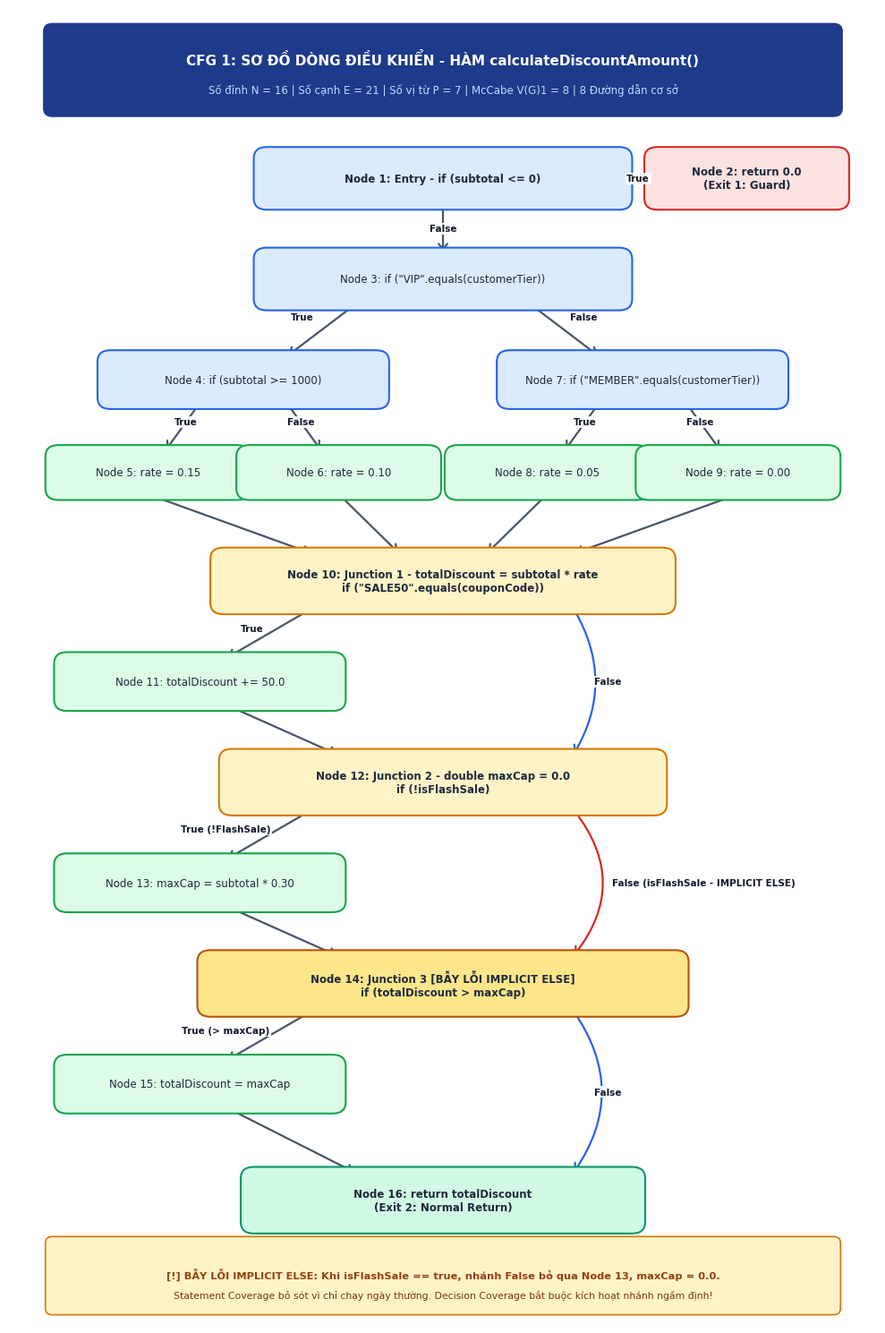
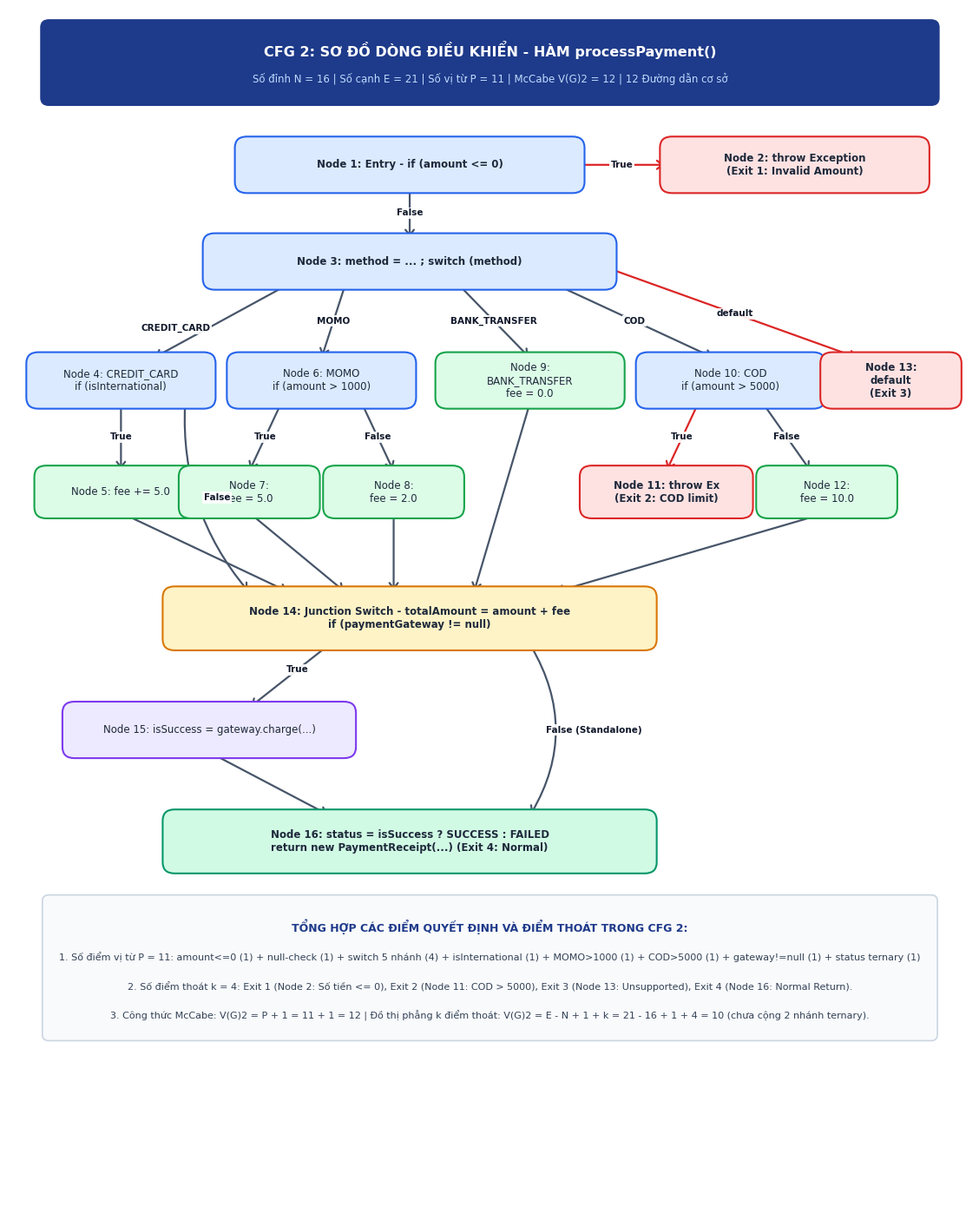
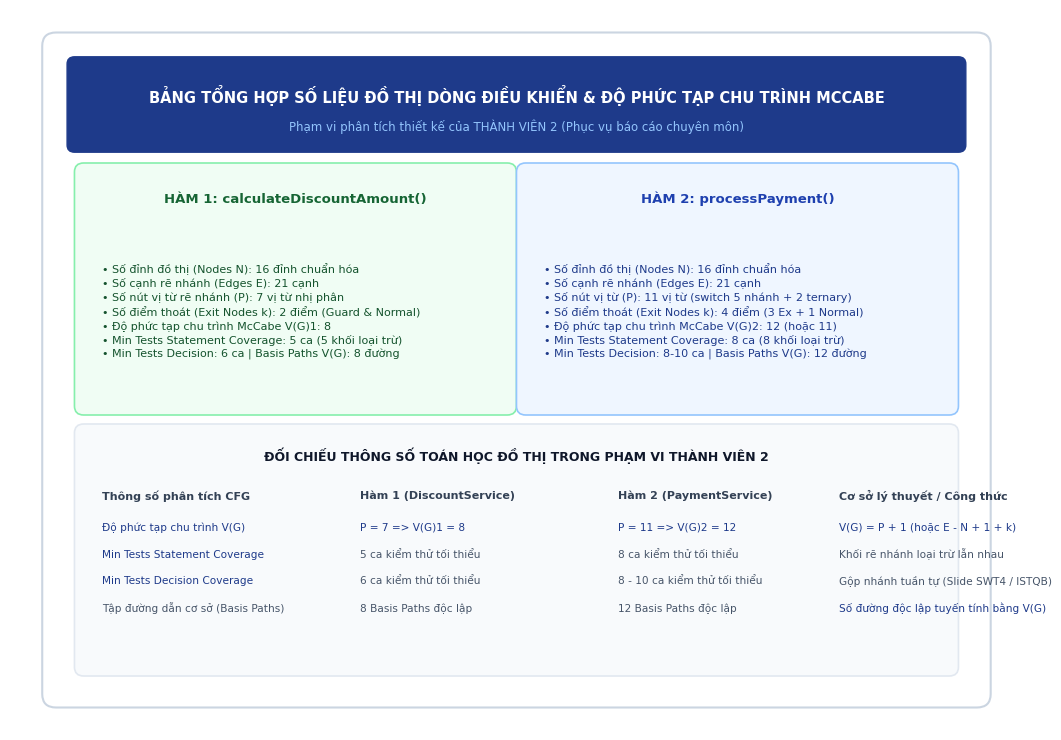

Write Python code to recreate these figures, in order.
# -*- coding: utf-8 -*-
import os
import matplotlib.pyplot as plt
import matplotlib.patches as patches

# Ensure output directory exists
os.makedirs("docs/images", exist_ok=True)

# Remove old JaCoCo image if exists
if os.path.exists("docs/images/JaCoCo_So_Lieu_Thuc_Nghiem_TV2.png"):
    os.remove("docs/images/JaCoCo_So_Lieu_Thuc_Nghiem_TV2.png")

plt.rcParams['font.sans-serif'] = 'DejaVu Sans'
plt.rcParams['axes.edgecolor'] = '#CBD5E1'
plt.rcParams['axes.linewidth'] = 0.8

def draw_node(ax, x, y, w, h, text, bg_color, border_color, text_color='#1E293B', fontsize=8.5, bold=False):
    box = patches.FancyBboxPatch(
        (x - w / 2, y - h / 2), w, h,
        boxstyle="round,pad=0.08,rounding_size=0.15",
        facecolor=bg_color,
        edgecolor=border_color,
        linewidth=1.5,
        zorder=3
    )
    ax.add_patch(box)
    weight = 'bold' if bold else 'normal'
    ax.text(x, y, text, ha='center', va='center', color=text_color, fontsize=fontsize, weight=weight, zorder=4)

def draw_arrow(ax, x1, y1, x2, y2, label=None, label_pos=0.5, label_offset=(0, 0), color='#475569', label_color='#0F172A', rad=0.0):
    connectionstyle = f"arc3,rad={rad}" if rad != 0 else "arc3,rad=0"
    ax.annotate(
        "", xy=(x2, y2), xytext=(x1, y1),
        arrowprops=dict(
            arrowstyle="->,head_width=0.35,head_length=0.45",
            color=color,
            lw=1.6,
            shrinkA=2, shrinkB=2,
            connectionstyle=connectionstyle
        ),
        zorder=2
    )
    if label:
        lx = x1 + (x2 - x1) * label_pos + label_offset[0]
        ly = y1 + (y2 - y1) * label_pos + label_offset[1]
        ax.text(lx, ly, label, ha='center', va='center', color=label_color, fontsize=7.5, weight='bold',
                bbox=dict(boxstyle="square,pad=0.15", fc="white", ec="none", alpha=0.9), zorder=5)

def generate_cfg1():
    fig, ax = plt.subplots(figsize=(10, 15), dpi=300)
    ax.set_xlim(0, 10)
    ax.set_ylim(0, 17)
    ax.axis('off')

    # Header Box
    header = patches.FancyBboxPatch((0.5, 15.7), 9.0, 1.0, boxstyle="round,pad=0.1",
                                    facecolor="#1E3A8A", edgecolor="#1E3A8A", linewidth=1)
    ax.add_patch(header)
    ax.text(5.0, 16.35, "CFG 1: SƠ ĐỒ DÒNG ĐIỀU KHIỂN - HÀM calculateDiscountAmount()",
            ha='center', va='center', color='white', fontsize=11, weight='bold')
    ax.text(5.0, 15.95, "Số đỉnh N = 16 | Số cạnh E = 21 | Số vị từ P = 7 | McCabe V(G)1 = 8 | 8 Đường dẫn cơ sở",
            ha='center', va='center', color='#BFDBFE', fontsize=8.5)

    # Nodes
    draw_node(ax, 5.0, 14.8, 4.2, 0.65, "Node 1: Entry - if (subtotal <= 0)", "#DBEAFE", "#2563EB", bold=True)
    draw_node(ax, 8.5, 14.8, 2.2, 0.65, "Node 2: return 0.0\n(Exit 1: Guard)", "#FEE2E2", "#DC2626", bold=True)
    draw_node(ax, 5.0, 13.5, 4.2, 0.65, "Node 3: if (\"VIP\".equals(customerTier))", "#DBEAFE", "#2563EB")
    
    draw_node(ax, 2.7, 12.2, 3.2, 0.6, "Node 4: if (subtotal >= 1000)", "#DBEAFE", "#2563EB")
    draw_node(ax, 7.3, 12.2, 3.2, 0.6, "Node 7: if (\"MEMBER\".equals(customerTier))", "#DBEAFE", "#2563EB")

    draw_node(ax, 1.6, 11.0, 2.2, 0.55, "Node 5: rate = 0.15", "#DCFCE7", "#16A34A")
    draw_node(ax, 3.8, 11.0, 2.2, 0.55, "Node 6: rate = 0.10", "#DCFCE7", "#16A34A")
    draw_node(ax, 6.2, 11.0, 2.2, 0.55, "Node 8: rate = 0.05", "#DCFCE7", "#16A34A")
    draw_node(ax, 8.4, 11.0, 2.2, 0.55, "Node 9: rate = 0.00", "#DCFCE7", "#16A34A")

    draw_node(ax, 5.0, 9.6, 5.2, 0.7, "Node 10: Junction 1 - totalDiscount = subtotal * rate\nif (\"SALE50\".equals(couponCode))", "#FEF3C7", "#D97706", bold=True)
    draw_node(ax, 2.2, 8.3, 3.2, 0.6, "Node 11: totalDiscount += 50.0", "#DCFCE7", "#16A34A")

    draw_node(ax, 5.0, 7.0, 5.0, 0.7, "Node 12: Junction 2 - double maxCap = 0.0\nif (!isFlashSale)", "#FEF3C7", "#D97706", bold=True)
    draw_node(ax, 2.2, 5.7, 3.2, 0.6, "Node 13: maxCap = subtotal * 0.30", "#DCFCE7", "#16A34A")

    draw_node(ax, 5.0, 4.4, 5.5, 0.7, "Node 14: Junction 3 [BẪY LỖI IMPLICIT ELSE]\nif (totalDiscount > maxCap)", "#FDE68A", "#B45309", bold=True)
    draw_node(ax, 2.2, 3.1, 3.2, 0.6, "Node 15: totalDiscount = maxCap", "#DCFCE7", "#16A34A")

    draw_node(ax, 5.0, 1.6, 4.5, 0.7, "Node 16: return totalDiscount\n(Exit 2: Normal Return)", "#D1FAE5", "#059669", bold=True)

    # Arrows
    draw_arrow(ax, 7.1, 14.8, 7.4, 14.8, label="True", color="#DC2626")
    draw_arrow(ax, 5.0, 14.47, 5.0, 13.83, label="False")

    draw_arrow(ax, 4.0, 13.18, 3.2, 12.5, label="True", label_pos=0.4, label_offset=(-0.3, 0.1))
    draw_arrow(ax, 6.0, 13.18, 6.8, 12.5, label="False", label_pos=0.4, label_offset=(0.3, 0.1))

    draw_arrow(ax, 2.2, 11.9, 1.8, 11.28, label="True", label_pos=0.4)
    draw_arrow(ax, 3.2, 11.9, 3.6, 11.28, label="False", label_pos=0.4)

    draw_arrow(ax, 6.8, 11.9, 6.4, 11.28, label="True", label_pos=0.4)
    draw_arrow(ax, 7.8, 11.9, 8.2, 11.28, label="False", label_pos=0.4)

    # Converge to Node 10
    draw_arrow(ax, 1.6, 10.72, 3.5, 9.95)
    draw_arrow(ax, 3.8, 10.72, 4.5, 9.95)
    draw_arrow(ax, 6.2, 10.72, 5.5, 9.95)
    draw_arrow(ax, 8.4, 10.72, 6.5, 9.95)

    # Coupon: Node 10 -> Node 11 / Node 12
    draw_arrow(ax, 3.5, 9.25, 2.5, 8.6, label="True", label_pos=0.4, label_offset=(-0.3, 0))
    draw_arrow(ax, 6.5, 9.25, 6.5, 7.35, label="False", rad=-0.3, color="#2563EB", label_pos=0.5, label_offset=(0.4, 0))
    draw_arrow(ax, 2.5, 8.0, 3.8, 7.35)

    # FlashSale: Node 12 -> Node 13 / Node 14 (Implicit Else Trap)
    draw_arrow(ax, 3.5, 6.65, 2.5, 6.0, label="True (!FlashSale)", label_pos=0.4, label_offset=(-0.6, 0))
    draw_arrow(ax, 6.5, 6.65, 6.5, 4.75, label="False (isFlashSale - IMPLICIT ELSE)", rad=-0.4, color="#DC2626", label_pos=0.5, label_offset=(1.5, 0))
    draw_arrow(ax, 2.5, 5.4, 3.8, 4.75)

    # Exceed MaxCap: Node 14 -> Node 15 / Node 16
    draw_arrow(ax, 3.5, 4.05, 2.5, 3.4, label="True (> maxCap)", label_pos=0.4, label_offset=(-0.6, 0))
    draw_arrow(ax, 6.5, 4.05, 6.5, 1.95, label="False", rad=-0.35, color="#2563EB", label_pos=0.5, label_offset=(0.4, 0))
    draw_arrow(ax, 2.5, 2.8, 4.0, 1.95)

    # Callout Box for Implicit Else
    callout = patches.FancyBboxPatch((0.5, 0.2), 9.0, 0.85, boxstyle="round,pad=0.08",
                                     facecolor="#FEF3C7", edgecolor="#D97706", linewidth=1.2)
    ax.add_patch(callout)
    ax.text(5.0, 0.65, "[!] BẪY LỖI IMPLICIT ELSE: Khi isFlashSale == true, nhánh False bỏ qua Node 13, maxCap = 0.0.",
            ha='center', va='center', color='#92400E', fontsize=8.2, weight='bold')
    ax.text(5.0, 0.38, "Statement Coverage bỏ sót vì chỉ chạy ngày thường. Decision Coverage bắt buộc kích hoạt nhánh ngầm định!",
            ha='center', va='center', color='#78350F', fontsize=7.8)

    plt.tight_layout()
    output_path = "docs/images/CFG1_calculateDiscountAmount.png"
    plt.savefig(output_path, dpi=300)
    plt.close()
    print(f"CFG 1 saved successfully as '{output_path}'")

def generate_cfg2():
    fig, ax = plt.subplots(figsize=(12, 14), dpi=300)
    ax.set_xlim(0, 12)
    ax.set_ylim(0, 16)
    ax.axis('off')

    # Header Box
    header = patches.FancyBboxPatch((0.5, 14.8), 11.0, 0.95, boxstyle="round,pad=0.1",
                                    facecolor="#1E3A8A", edgecolor="#1E3A8A", linewidth=1)
    ax.add_patch(header)
    ax.text(6.0, 15.45, "CFG 2: SƠ ĐỒ DÒNG ĐIỀU KHIỂN - HÀM processPayment()",
            ha='center', va='center', color='white', fontsize=11.5, weight='bold')
    ax.text(6.0, 15.05, "Số đỉnh N = 16 | Số cạnh E = 21 | Số vị từ P = 11 | McCabe V(G)2 = 12 | 12 Đường dẫn cơ sở",
            ha='center', va='center', color='#BFDBFE', fontsize=8.5)

    # Entry and Guard Exit
    draw_node(ax, 5.0, 13.9, 4.2, 0.6, "Node 1: Entry - if (amount <= 0)", "#DBEAFE", "#2563EB", bold=True)
    draw_node(ax, 9.8, 13.9, 3.2, 0.6, "Node 2: throw Exception\n(Exit 1: Invalid Amount)", "#FEE2E2", "#DC2626", bold=True)
    draw_arrow(ax, 7.1, 13.9, 8.2, 13.9, label="True", color="#DC2626")

    # Switch
    draw_node(ax, 5.0, 12.6, 5.0, 0.6, "Node 3: method = ... ; switch (method)", "#DBEAFE", "#2563EB", bold=True)
    draw_arrow(ax, 5.0, 13.6, 5.0, 12.9, label="False")

    # 5 Branches of Switch
    # Branch 1: CREDIT_CARD
    draw_node(ax, 1.4, 11.0, 2.2, 0.6, "Node 4: CREDIT_CARD\nif (isInternational)", "#DBEAFE", "#2563EB")
    draw_node(ax, 1.4, 9.5, 2.0, 0.55, "Node 5: fee += 5.0", "#DCFCE7", "#16A34A")
    draw_arrow(ax, 3.5, 12.3, 1.8, 11.3, label="CREDIT_CARD", label_pos=0.6, label_offset=(-0.4, 0))
    draw_arrow(ax, 1.4, 10.7, 1.4, 9.78, label="True")

    # Branch 2: MOMO
    draw_node(ax, 3.9, 11.0, 2.2, 0.6, "Node 6: MOMO\nif (amount > 1000)", "#DBEAFE", "#2563EB")
    draw_node(ax, 3.0, 9.5, 1.6, 0.55, "Node 7:\nfee = 5.0", "#DCFCE7", "#16A34A")
    draw_node(ax, 4.8, 9.5, 1.6, 0.55, "Node 8:\nfee = 2.0", "#DCFCE7", "#16A34A")
    draw_arrow(ax, 4.2, 12.3, 3.9, 11.3, label="MOMO")
    draw_arrow(ax, 3.4, 10.7, 3.0, 9.78, label="True")
    draw_arrow(ax, 4.4, 10.7, 4.8, 9.78, label="False")

    # Branch 3: BANK_TRANSFER
    draw_node(ax, 6.5, 11.0, 2.2, 0.6, "Node 9:\nBANK_TRANSFER\nfee = 0.0", "#DCFCE7", "#16A34A")
    draw_arrow(ax, 5.6, 12.3, 6.5, 11.3, label="BANK_TRANSFER")

    # Branch 4: COD
    draw_node(ax, 9.0, 11.0, 2.2, 0.6, "Node 10: COD\nif (amount > 5000)", "#DBEAFE", "#2563EB")
    draw_node(ax, 8.2, 9.5, 2.0, 0.55, "Node 11: throw Ex\n(Exit 2: COD limit)", "#FEE2E2", "#DC2626", bold=True)
    draw_node(ax, 10.2, 9.5, 1.6, 0.55, "Node 12:\nfee = 10.0", "#DCFCE7", "#16A34A")
    draw_arrow(ax, 6.8, 12.3, 8.8, 11.3, label="COD")
    draw_arrow(ax, 8.6, 10.7, 8.2, 9.78, label="True", color="#DC2626")
    draw_arrow(ax, 9.4, 10.7, 10.0, 9.78, label="False")

    # Branch 5: default
    draw_node(ax, 11.0, 11.0, 1.6, 0.6, "Node 13:\ndefault\n(Exit 3)", "#FEE2E2", "#DC2626", bold=True)
    draw_arrow(ax, 7.5, 12.5, 10.6, 11.3, label="default", color="#DC2626")

    # Junction Switch: Node 14
    draw_node(ax, 5.0, 7.8, 6.0, 0.7, "Node 14: Junction Switch - totalAmount = amount + fee\nif (paymentGateway != null)", "#FEF3C7", "#D97706", bold=True)
    
    # Connect cases to Node 14
    draw_arrow(ax, 1.4, 9.22, 3.5, 8.15)
    draw_arrow(ax, 2.2, 10.7, 3.0, 8.15, rad=0.2, label="False")
    draw_arrow(ax, 3.0, 9.22, 4.2, 8.15)
    draw_arrow(ax, 4.8, 9.22, 4.8, 8.15)
    draw_arrow(ax, 6.5, 10.7, 5.8, 8.15)
    draw_arrow(ax, 10.2, 9.22, 6.8, 8.15)

    # Mock gateway: Node 15
    draw_node(ax, 2.5, 6.3, 3.5, 0.6, "Node 15: isSuccess = gateway.charge(...)", "#EDE9FE", "#7C3AED")
    draw_arrow(ax, 4.0, 7.45, 3.0, 6.6, label="True", label_pos=0.4)

    # Node 16: Return Receipt
    draw_node(ax, 5.0, 4.8, 6.0, 0.7, "Node 16: status = isSuccess ? SUCCESS : FAILED\nreturn new PaymentReceipt(...) (Exit 4: Normal)", "#D1FAE5", "#059669", bold=True)
    draw_arrow(ax, 2.5, 6.0, 4.0, 5.15)
    draw_arrow(ax, 6.5, 7.45, 6.5, 5.15, label="False (Standalone)", rad=-0.3, label_pos=0.5, label_offset=(0.8, 0))

    # Notes Box
    notes = patches.FancyBboxPatch((0.5, 2.2), 11.0, 1.8, boxstyle="round,pad=0.08",
                                  facecolor="#F8FAFC", edgecolor="#CBD5E1", linewidth=1.2)
    ax.add_patch(notes)
    ax.text(6.0, 3.65, "TỔNG HỢP CÁC ĐIỂM QUYẾT ĐỊNH VÀ ĐIỂM THOÁT TRONG CFG 2:",
            ha='center', va='center', color='#1E3A8A', fontsize=9.0, weight='bold')
    ax.text(6.0, 3.25, "1. Số điểm vị từ P = 11: amount<=0 (1) + null-check (1) + switch 5 nhánh (4) + isInternational (1) + MOMO>1000 (1) + COD>5000 (1) + gateway!=null (1) + status ternary (1)",
            ha='center', va='center', color='#334155', fontsize=8.0)
    ax.text(6.0, 2.85, "2. Số điểm thoát k = 4: Exit 1 (Node 2: Số tiền <= 0), Exit 2 (Node 11: COD > 5000), Exit 3 (Node 13: Unsupported), Exit 4 (Node 16: Normal Return).",
            ha='center', va='center', color='#334155', fontsize=8.0)
    ax.text(6.0, 2.45, "3. Công thức McCabe: V(G)2 = P + 1 = 11 + 1 = 12 | Đồ thị phẳng k điểm thoát: V(G)2 = E - N + 1 + k = 21 - 16 + 1 + 4 = 10 (chưa cộng 2 nhánh ternary).",
            ha='center', va='center', color='#334155', fontsize=8.0)

    plt.tight_layout()
    output_path = "docs/images/CFG2_processPayment.png"
    plt.savefig(output_path, dpi=300)
    plt.close()
    print(f"CFG 2 saved successfully as '{output_path}'")

def generate_metrics_summary_table_image():
    fig, ax = plt.subplots(figsize=(11, 7.5), dpi=300)
    ax.set_xlim(0, 11)
    ax.set_ylim(0, 8)
    ax.axis('off')

    # Title Card
    card = patches.FancyBboxPatch((0.5, 0.4), 10.0, 7.2, boxstyle="round,pad=0.15",
                                 facecolor="#FFFFFF", edgecolor="#CBD5E1", linewidth=1.5)
    ax.add_patch(card)

    header = patches.FancyBboxPatch((0.7, 6.5), 9.6, 0.9, boxstyle="round,pad=0.08",
                                    facecolor="#1E3A8A", edgecolor="#1E3A8A")
    ax.add_patch(header)
    ax.text(5.5, 7.05, "BẢNG TỔNG HỢP SỐ LIỆU ĐỒ THỊ DÒNG ĐIỀU KHIỂN & ĐỘ PHỨC TẠP CHU TRÌNH MCCABE",
            ha='center', va='center', color='white', fontsize=10.5, weight='bold')
    ax.text(5.5, 6.70, "Phạm vi phân tích thiết kế của THÀNH VIÊN 2 (Phục vụ báo cáo chuyên môn)",
            ha='center', va='center', color='#93C5FD', fontsize=8.5)

    # Method 1 Card
    m1_box = patches.FancyBboxPatch((0.8, 3.6), 4.6, 2.6, boxstyle="round,pad=0.1",
                                    facecolor="#F0FDF4", edgecolor="#86EFAC", linewidth=1.2)
    ax.add_patch(m1_box)
    ax.text(3.1, 5.9, "HÀM 1: calculateDiscountAmount()", ha='center', va='center', color='#166534', fontsize=9.5, weight='bold')
    
    m1_text = (
        "• Số đỉnh đồ thị (Nodes N): 16 đỉnh chuẩn hóa\n"
        "• Số cạnh rẽ nhánh (Edges E): 21 cạnh\n"
        "• Số nút vị từ rẽ nhánh (P): 7 vị từ nhị phân\n"
        "• Số điểm thoát (Exit Nodes k): 2 điểm (Guard & Normal)\n"
        "• Độ phức tạp chu trình McCabe V(G)1: 8\n"
        "• Min Tests Statement Coverage: 5 ca (5 khối loại trừ)\n"
        "• Min Tests Decision: 6 ca | Basis Paths V(G): 8 đường"
    )
    ax.text(1.0, 4.65, m1_text, ha='left', va='center', color='#14532D', fontsize=8.0, linespacing=1.35)

    # Method 2 Card
    m2_box = patches.FancyBboxPatch((5.6, 3.6), 4.6, 2.6, boxstyle="round,pad=0.1",
                                    facecolor="#EFF6FF", edgecolor="#93C5FD", linewidth=1.2)
    ax.add_patch(m2_box)
    ax.text(7.9, 5.9, "HÀM 2: processPayment()", ha='center', va='center', color='#1E40AF', fontsize=9.5, weight='bold')
    
    m2_text = (
        "• Số đỉnh đồ thị (Nodes N): 16 đỉnh chuẩn hóa\n"
        "• Số cạnh rẽ nhánh (Edges E): 21 cạnh\n"
        "• Số nút vị từ (P): 11 vị từ (switch 5 nhánh + 2 ternary)\n"
        "• Số điểm thoát (Exit Nodes k): 4 điểm (3 Ex + 1 Normal)\n"
        "• Độ phức tạp chu trình McCabe V(G)2: 12 (hoặc 11)\n"
        "• Min Tests Statement Coverage: 8 ca (8 khối loại trừ)\n"
        "• Min Tests Decision: 8-10 ca | Basis Paths V(G): 12 đường"
    )
    ax.text(5.8, 4.65, m2_text, ha='left', va='center', color='#1E3A8A', fontsize=8.0, linespacing=1.35)

    # Summary Table Banner
    banner = patches.FancyBboxPatch((0.8, 0.7), 9.4, 2.6, boxstyle="round,pad=0.1",
                                    facecolor="#F8FAFC", edgecolor="#E2E8F0", linewidth=1.2)
    ax.add_patch(banner)
    ax.text(5.5, 3.05, "ĐỐI CHIẾU THÔNG SỐ TOÁN HỌC ĐỒ THỊ TRONG PHẠM VI THÀNH VIÊN 2",
            ha='center', va='center', color='#0F172A', fontsize=9.0, weight='bold')

    headers = ["Thông số phân tích CFG", "Hàm 1 (DiscountService)", "Hàm 2 (PaymentService)", "Cơ sở lý thuyết / Công thức"]
    rows = [
        ["Độ phức tạp chu trình V(G)", "P = 7 => V(G)1 = 8", "P = 11 => V(G)2 = 12", "V(G) = P + 1 (hoặc E - N + 1 + k)"],
        ["Min Tests Statement Coverage", "5 ca kiểm thử tối thiểu", "8 ca kiểm thử tối thiểu", "Khối rẽ nhánh loại trừ lẫn nhau"],
        ["Min Tests Decision Coverage", "6 ca kiểm thử tối thiểu", "8 - 10 ca kiểm thử tối thiểu", "Gộp nhánh tuần tự (Slide SWT4 / ISTQB)"],
        ["Tập đường dẫn cơ sở (Basis Paths)", "8 Basis Paths độc lập", "12 Basis Paths độc lập", "Số đường độc lập tuyến tính bằng V(G)"]
    ]

    col_x = [1.0, 3.8, 6.6, 9.0]
    y_pos = 2.6
    for i, h in enumerate(headers):
        ax.text(col_x[i], y_pos, h, ha='left', va='center', color='#334155', fontsize=8.0, weight='bold')

    y_pos -= 0.35
    for r in rows:
        for i, val in enumerate(r):
            color = '#1E3A8A' if ('V(G)' in val or 'Coverage' in val) else '#475569'
            ax.text(col_x[i], y_pos, val, ha='left', va='center', color=color, fontsize=7.6)
        y_pos -= 0.30

    plt.tight_layout()
    output_path = "docs/images/Bang_Thong_Ke_So_Lieu_CFG_McCabe_TV2.png"
    plt.savefig(output_path, dpi=300)
    plt.close()
    print(f"Metrics summary table image saved as '{output_path}'")

if __name__ == "__main__":
    generate_cfg1()
    generate_cfg2()
    generate_metrics_summary_table_image()
